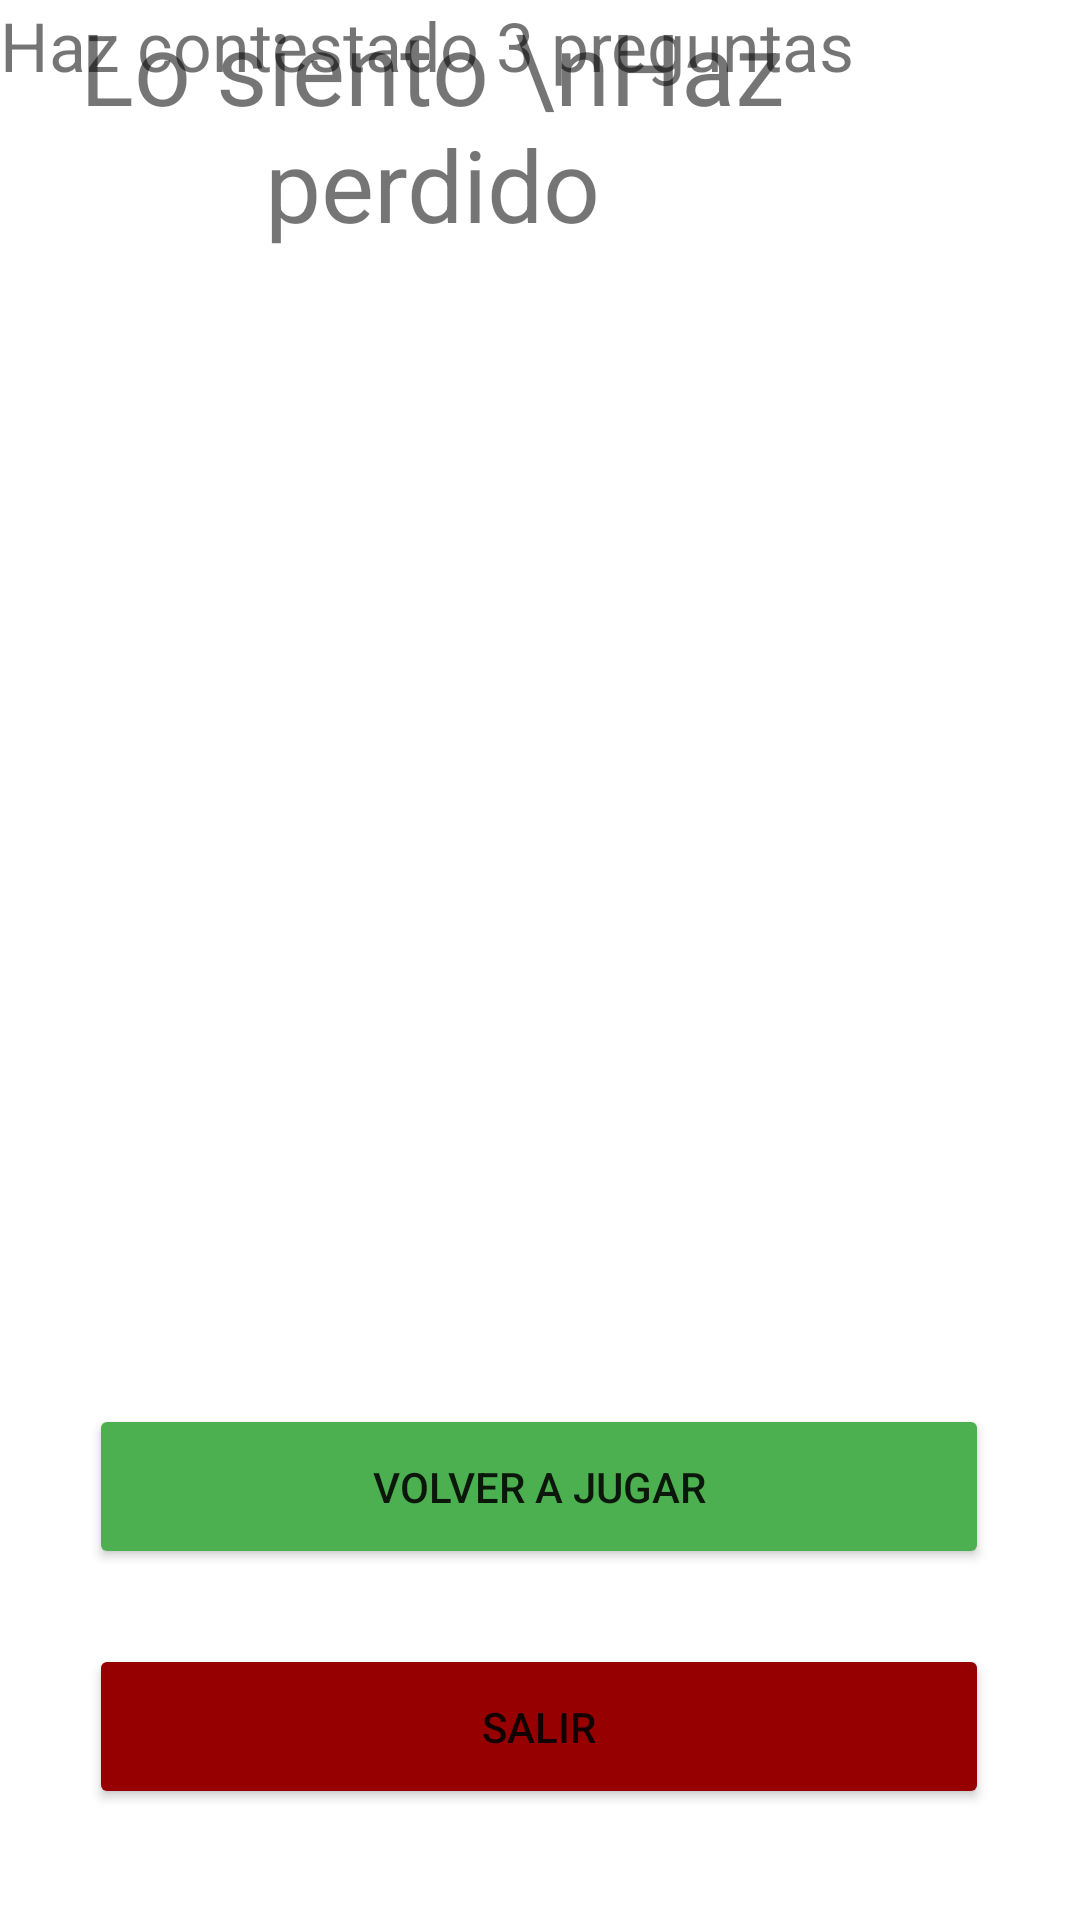

Reconstruct the res/layout file that produces this screen, plus the resources it refers to.
<!-- AndroidManifest.xml: application theme Theme.TriviCini -->
<!-- res/layout/activity_lose.xml -->
<?xml version="1.0" encoding="utf-8"?>
<androidx.constraintlayout.widget.ConstraintLayout xmlns:android="http://schemas.android.com/apk/res/android"
    xmlns:app="http://schemas.android.com/apk/res-auto"
    xmlns:tools="http://schemas.android.com/tools"
    android:layout_width="match_parent"
    android:layout_height="match_parent"
    tools:context=".activity_lose">

    <ImageView
        android:id="@+id/imageView"
        android:layout_width="203dp"
        android:layout_height="186dp"
        android:src="@drawable/lose"
        tools:layout_editor_absoluteX="104dp"
        tools:layout_editor_absoluteY="67dp"
        tools:ignore="MissingConstraints" />

    <TextView
        android:id="@+id/textView2"
        android:layout_width="288dp"
        android:layout_height="84dp"
        android:autoSizeTextType="uniform"
        android:text="Lo siento \nHaz perdido"
        android:gravity="center"
        tools:ignore="MissingConstraints"
        tools:layout_editor_absoluteX="62dp"
        tools:layout_editor_absoluteY="276dp" />

    <Button
        android:id="@+id/btn_trivia1"
        android:layout_width="300dp"
        android:layout_height="55dp"
        android:layout_marginTop="468dp"
        android:text="Volver a Jugar"
        app:backgroundTint="#4CAF50"
        app:layout_constraintBottom_toTopOf="@+id/btn_trivia2"
        app:layout_constraintEnd_toEndOf="parent"
        app:layout_constraintHorizontal_bias="0.495"
        app:layout_constraintStart_toStartOf="parent"
        app:layout_constraintTop_toTopOf="parent"
        app:layout_constraintVertical_bias="0.985" />

    <Button
        android:id="@+id/btn_trivia1"
        android:layout_width="300dp"
        android:layout_height="55dp"
        android:layout_marginTop="548dp"
        android:text="Salir"
        app:backgroundTint="#960000"
        app:layout_constraintBottom_toTopOf="@+id/btn_trivia2"
        app:layout_constraintEnd_toEndOf="parent"
        app:layout_constraintHorizontal_bias="0.495"
        app:layout_constraintStart_toStartOf="parent"
        app:layout_constraintTop_toTopOf="parent"
        app:layout_constraintVertical_bias="0.985" />

    <TextView
        android:id="@+id/textView4"
        android:layout_width="289dp"
        android:layout_height="38dp"
        android:autoSizeTextType="uniform"
        android:text="Haz contestado 3 preguntas"
        tools:ignore="MissingConstraints"
        tools:layout_editor_absoluteX="61dp"
        tools:layout_editor_absoluteY="400dp" />

</androidx.constraintlayout.widget.ConstraintLayout>
<!-- resources referenced by this layout -->
<resources>
  <style name="Theme.TriviCini" parent="Theme.MaterialComponents.DayNight.DarkActionBar">
          
          <item name="colorPrimary">@color/purple_500</item>
          <item name="colorPrimaryVariant">@color/purple_700</item>
          <item name="colorOnPrimary">@color/white</item>
          
          <item name="colorSecondary">@color/teal_200</item>
          <item name="colorSecondaryVariant">@color/teal_700</item>
          <item name="colorOnSecondary">@color/black</item>
          
          <item name="android:statusBarColor" tools:targetApi="21">?attr/colorPrimaryVariant</item>
          
      </style>
  <!-- not gathered from this repository: default colours our renderer supplied (Android Studio template values) -->
  <color name="purple_500">#FF6200EE</color>
  <color name="purple_700">#FF3700B3</color>
  <color name="teal_200">#FF03DAC5</color>
  <color name="teal_700">#FF018786</color>
  <color name="black">#FF000000</color>
  <color name="white">#FFFFFFFF</color>
</resources>
